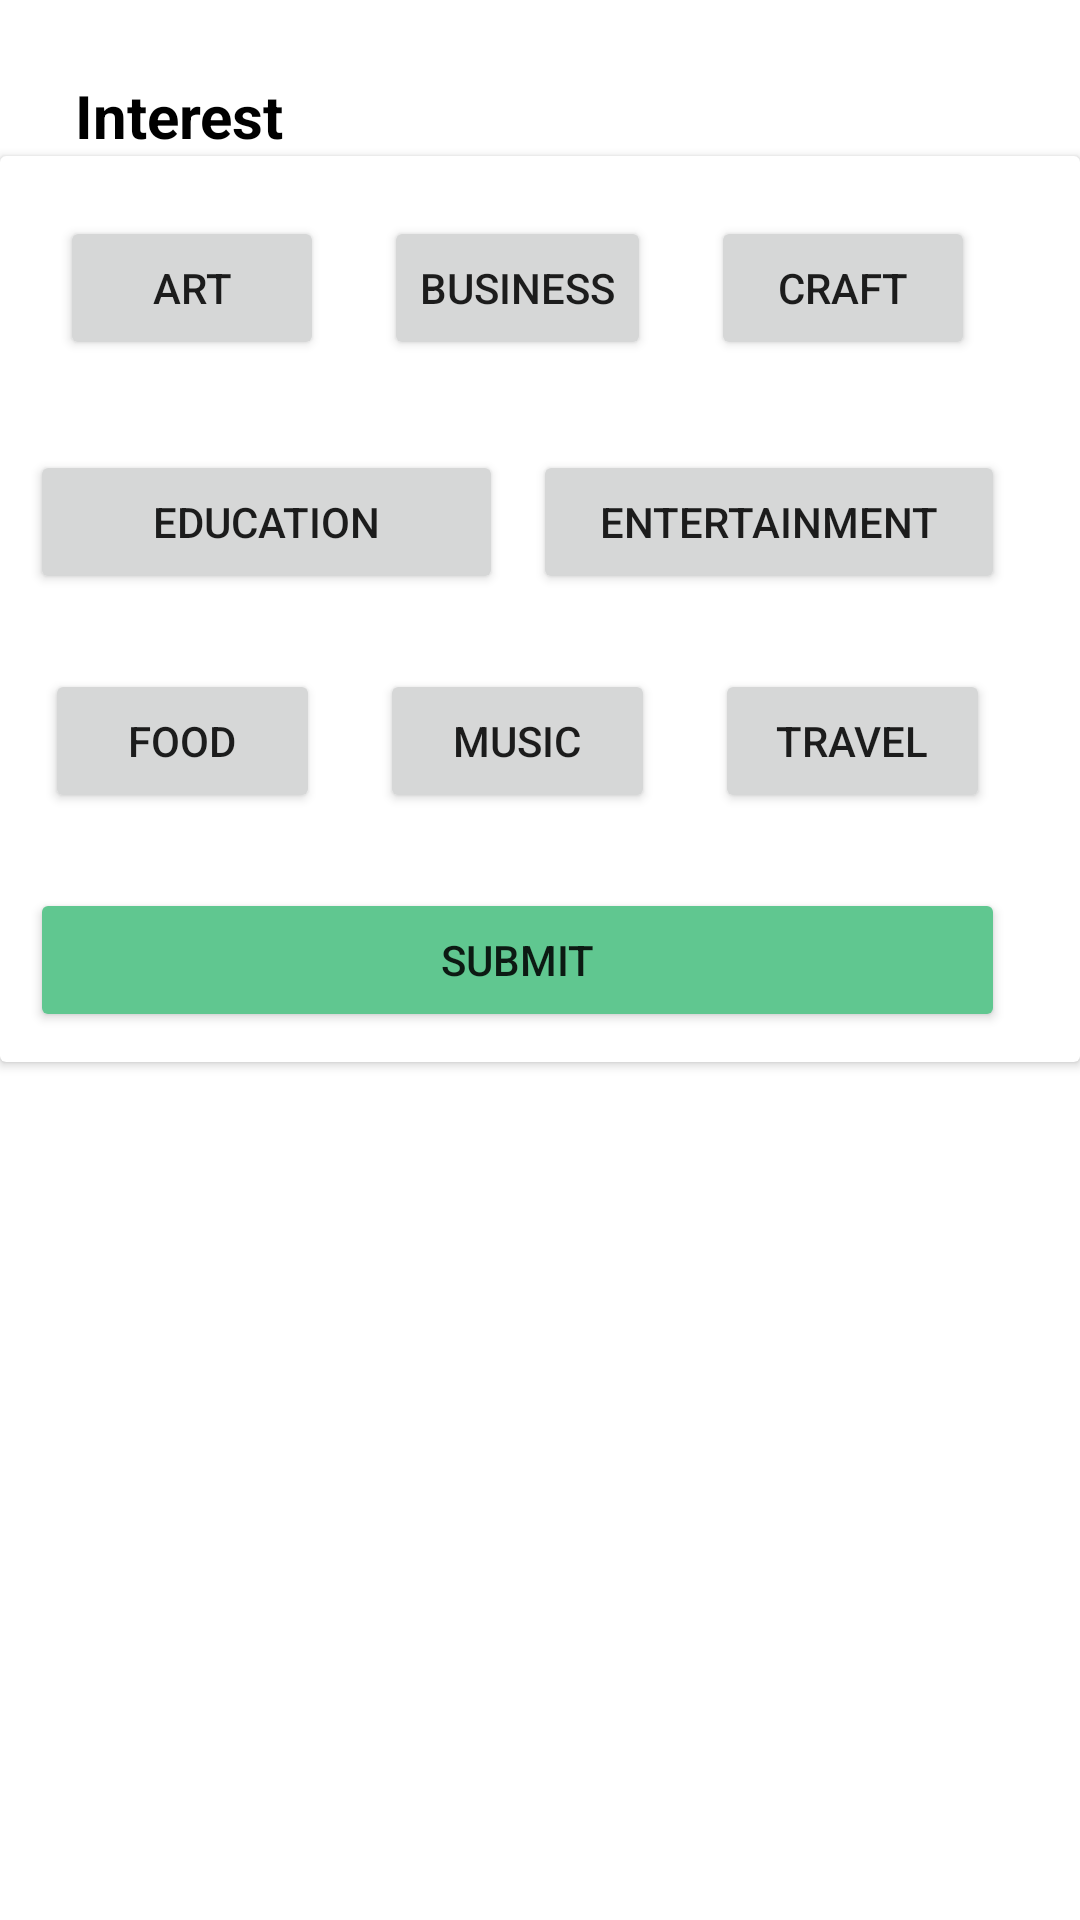

This screen was rendered from an Android layout file. Write that file and the resources it references.
<!-- AndroidManifest.xml: application theme Theme.VCall -->
<!-- res/layout/inflate_add_interest.xml -->
<?xml version="1.0" encoding="utf-8"?>
<RelativeLayout xmlns:android="http://schemas.android.com/apk/res/android"
    xmlns:app="http://schemas.android.com/tools"
    android:layout_width="wrap_content"
    android:layout_height="wrap_content"
    app:ignore="NamespaceTypo">

    <TextView
        android:id="@+id/interest"
        android:layout_width="wrap_content"
        android:layout_height="wrap_content"
        android:layout_marginLeft="25dp"
        android:layout_marginTop="25dp"
        android:text="@string/interest"
        android:textColor="@color/black"
        android:textSize="20sp"
        android:textStyle="bold" />

    <androidx.cardview.widget.CardView
        android:id="@+id/card_view1"
        android:layout_width="match_parent"
        android:layout_height="wrap_content"
        android:layout_below="@+id/interest"
        app:cardBackgroundColor="@color/white"
        app:cardCornerRadius="20dp"
        app:cardElevation="10dp"
        app:cardMaxElevation="12dp"
        app:cardPreventCornerOverlap="true"
        app:cardUseCompatPadding="true">

        <LinearLayout
            android:layout_width="wrap_content"
            android:layout_height="wrap_content"
            android:orientation="vertical">

            <LinearLayout
                android:layout_width="wrap_content"
                android:layout_height="wrap_content"
                android:layout_margin="10dp"
                android:orientation="horizontal">

                <Button
                    android:id="@+id/art"
                    android:layout_width="wrap_content"
                    android:layout_height="wrap_content"
                    android:layout_margin="10dp"
                    android:text="@string/art" />

                <Button
                    android:id="@+id/business"
                    android:layout_width="wrap_content"
                    android:layout_height="wrap_content"
                    android:layout_margin="10dp"
                    android:text="@string/business" />

                <Button
                    android:id="@+id/craft"
                    android:layout_width="wrap_content"
                    android:layout_height="wrap_content"
                    android:layout_margin="10dp"
                    android:text="@string/craft" />
            </LinearLayout>

            <LinearLayout
                android:layout_width="match_parent"
                android:layout_height="wrap_content"
                android:layout_margin="5dp"
                android:orientation="horizontal">

                <Button
                    android:id="@+id/education"
                    android:layout_width="match_parent"
                    android:layout_height="wrap_content"
                    android:layout_margin="5dp"
                    android:layout_weight="1"
                    android:text="@string/education" />

                <Button
                    android:id="@+id/entertainment"
                    android:layout_width="match_parent"
                    android:layout_height="wrap_content"
                    android:layout_margin="5dp"
                    android:layout_weight="1"
                    android:text="@string/entertainment" />

            </LinearLayout>

            <LinearLayout
                android:layout_width="match_parent"
                android:layout_height="wrap_content"
                android:layout_margin="5dp"
                android:orientation="horizontal">

                <Button
                    android:id="@+id/food"
                    android:layout_width="match_parent"
                    android:layout_height="wrap_content"
                    android:layout_margin="10dp"
                    android:layout_weight="1"
                    android:text="@string/food" />

                <Button
                    android:id="@+id/music"
                    android:layout_width="match_parent"
                    android:layout_height="wrap_content"
                    android:layout_margin="10dp"
                    android:layout_weight="1"
                    android:text="@string/music" />

                <Button
                    android:id="@+id/travel"
                    android:layout_width="match_parent"
                    android:layout_height="wrap_content"
                    android:layout_margin="10dp"
                    android:layout_weight="1"
                    android:text="@string/travel" />
            </LinearLayout>

            <Button
                android:id="@+id/submitInterest"
                android:layout_width="match_parent"
                android:layout_height="0dp"
                android:layout_margin="10dp"
                android:layout_weight="1"
                android:backgroundTint="@color/darkGreen"
                android:text="@string/submit" />

        </LinearLayout>

    </androidx.cardview.widget.CardView>

</RelativeLayout>
<!-- resources referenced by this layout -->
<resources>
  <color name="black">#FF000000</color>
  <color name="darkGreen">#60C790</color>
  <color name="white">#FFFFFFFF</color>
  <string name="art">Art</string>
  <string name="business">Business</string>
  <string name="craft">Craft</string>
  <string name="education">Education</string>
  <string name="entertainment">Entertainment</string>
  <string name="food">Food</string>
  <string name="interest">Interest</string>
  <string name="music">Music</string>
  <string name="submit">Submit</string>
  <string name="travel">Travel</string>
  <style name="Theme.VCall" parent="Theme.MaterialComponents.Light.NoActionBar">
          
          <item name="colorPrimary">@color/purple_500</item>
          <item name="colorPrimaryVariant">@color/purple_700</item>
          <item name="colorOnPrimary">@color/white</item>
          
          <item name="colorSecondary">@color/teal_200</item>
          <item name="colorSecondaryVariant">@color/teal_700</item>
          <item name="colorOnSecondary">@color/black</item>
          
          <item name="android:statusBarColor" tools:targetApi="l">?attr/colorPrimaryVariant</item>
          
      </style>
  <color name="purple_500">#FF6200EE</color>
  <color name="purple_700">#FF3700B3</color>
  <color name="teal_200">#FF03DAC5</color>
  <color name="teal_700">#FF018786</color>
</resources>
